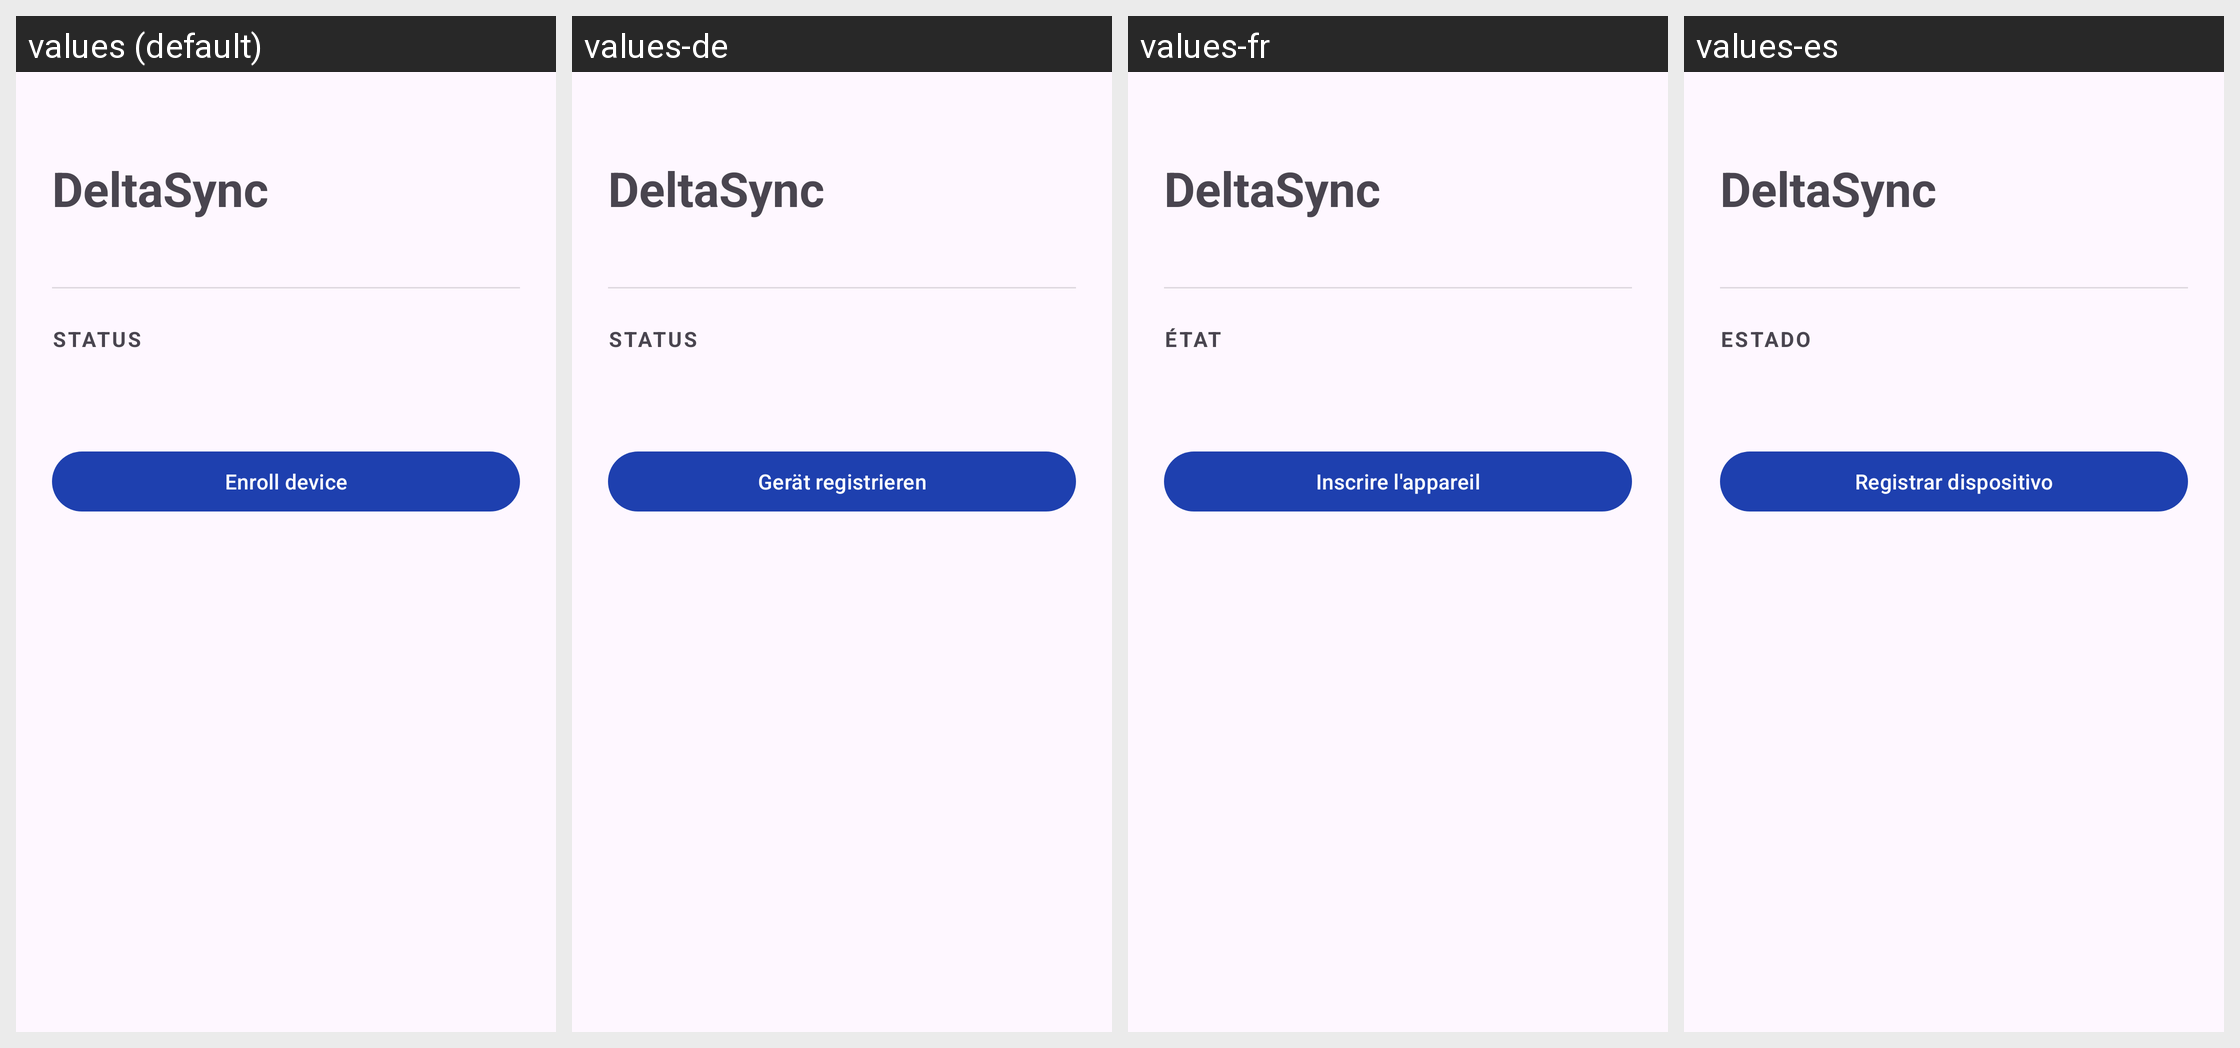

The Android screen above is rendered under several locales of the same app. Produce the string resources it draws, with the default and per-locale values.
Android screen res/layout/activity_main.xml rendered under 4 locales, left to right: values (default), values-de, values-fr, values-es. Device: Nexus 5 (rendered at 1080×1920; each locale shown at half size, 540×960, under a caption strip naming it); theme Theme.DeltaSync.
Other locales in the repository, not shown: values-da.
Strings drawn on this screen, with the default value and each locale's value (text and hints the layout hard-codes, and strings that could not be matched under every locale, appear in the picture but are not listed):

app_name
  values: DeltaSync
  values-de: DeltaSync  [not translated; the default value is used]
  values-fr: DeltaSync  [not translated; the default value is used]
  values-es: DeltaSync  [not translated; the default value is used]

status_label
  values: Status
  values-de: Status
  values-fr: État
  values-es: Estado

action_enroll_device
  values: Enroll device
  values-de: Gerät registrieren
  values-fr: Inscrire l'appareil
  values-es: Registrar dispositivo
